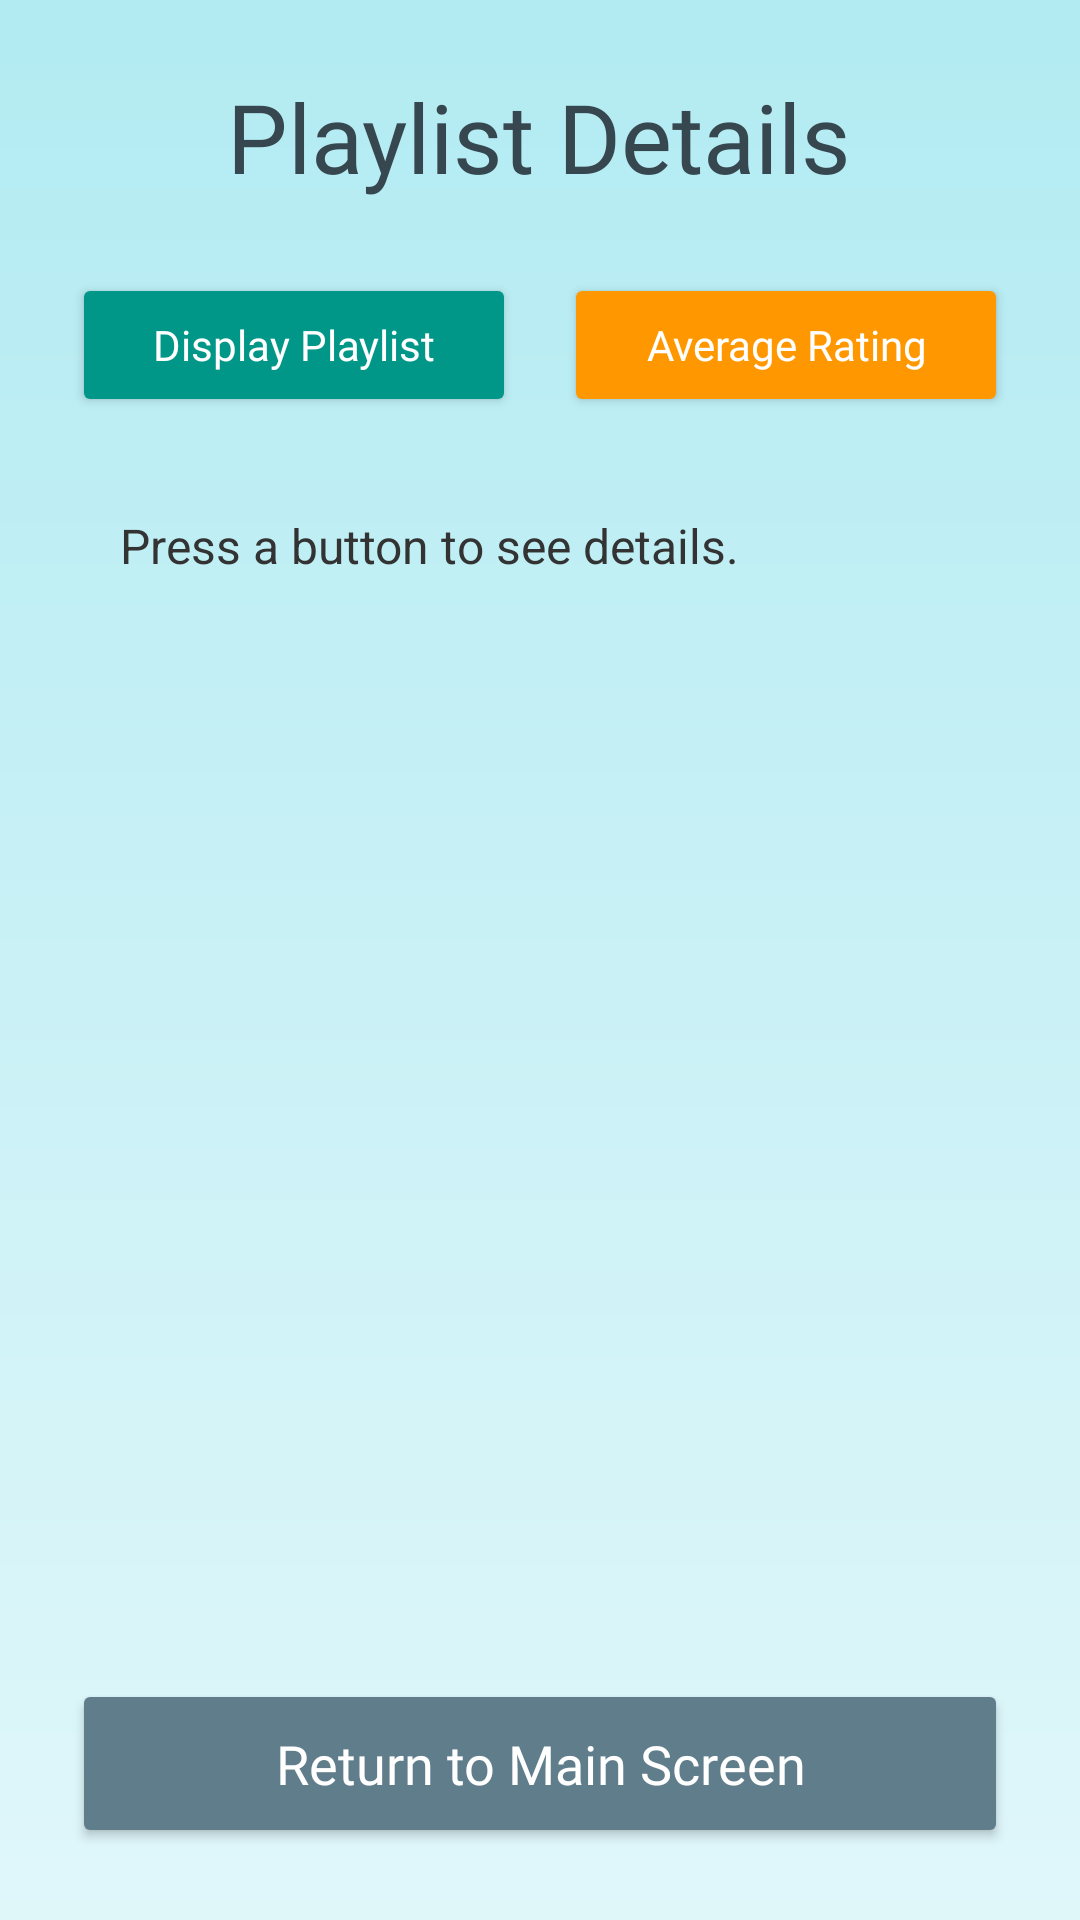

Produce the Android XML layout that renders to this screen, including the resource entries it uses.
<!-- AndroidManifest.xml: application theme Theme.Mezzo -->
<!-- res/layout/activity_detailed_view.xml -->
<?xml version="1.0" encoding="utf-8"?>
<LinearLayout xmlns:android="http://schemas.android.com/apk/res/android"
    xmlns:tools="http://schemas.android.com/tools"
    android:layout_width="match_parent"
    android:layout_height="match_parent"
    android:orientation="vertical"
    android:padding="24dp"
    android:background="@drawable/back"
    tools:context=".DetailedViewActivity">

    <TextView
        android:layout_width="wrap_content"
        android:layout_height="wrap_content"
        android:text="Playlist Details"
        android:textSize="32sp"
        android:textColor="#37474F"
        android:layout_gravity="center_horizontal"
        android:fontFamily="@font/alkatra_bold"
        android:layout_marginBottom="24dp"/>

    <LinearLayout
        android:layout_width="match_parent"
        android:layout_height="wrap_content"
        android:orientation="horizontal"
        android:gravity="center"
        android:layout_marginBottom="16dp">

        <Button
            android:id="@+id/btnDisplayPlaylist"
            android:layout_width="0dp"
            android:layout_weight="1"
            android:layout_height="wrap_content"
            android:text="Display Playlist"
            android:layout_marginEnd="8dp"
            android:backgroundTint="#009688"
            android:textColor="@android:color/white"
            android:fontFamily="@font/ar_one_sans_bold"
            android:textAllCaps="false"/>

        <Button
            android:id="@+id/btnCalcAverage"
            android:layout_width="0dp"
            android:layout_weight="1"
            android:layout_height="wrap_content"
            android:text="Average Rating"
            android:layout_marginStart="8dp"
            android:backgroundTint="#FF9800"
            android:fontFamily="@font/ar_one_sans_bold"
            android:textColor="@android:color/white"
            android:textAllCaps="false"/>

    </LinearLayout>

    <ScrollView
        android:layout_width="match_parent"
        android:layout_height="0dp"
        android:layout_weight="1"
        android:background="@drawable/list_background"
        android:padding="16dp">

        <TextView
            android:id="@+id/tvPlaylistDetails"
            android:layout_width="match_parent"
            android:layout_height="wrap_content"
            android:text="Press a button to see details."
            android:textSize="16sp"
            android:textColor="#333333"/>
    </ScrollView>

    <Button
        android:id="@+id/btnReturn"
        android:layout_width="match_parent"
        android:layout_height="wrap_content"
        android:text="Return to Main Screen"
        android:layout_marginTop="24dp"
        android:padding="16dp"
        android:textSize="18sp"
        android:backgroundTint="#607D8B"
        android:textColor="@android:color/white"
        android:fontFamily="@font/ar_one_sans_bold"
        android:textAllCaps="false"/>
</LinearLayout>
<!-- resources referenced by this layout -->
<resources>
  <!-- drawable back (drawable) -->
  <?xml version="1.0" encoding="utf-8"?>
  <shape xmlns:android="http://schemas.android.com/apk/res/android">
      <gradient
          android:angle="90"
          android:startColor="#e0f7fa"
          android:endColor="#b2ebf2"
          android:type="linear" />
  </shape>
  <style name="Theme.Mezzo" parent="Base.Theme.Mezzo" />
  <style name="Base.Theme.Mezzo" parent="Theme.Material3.DayNight.NoActionBar">
          
          
      </style>
</resources>
